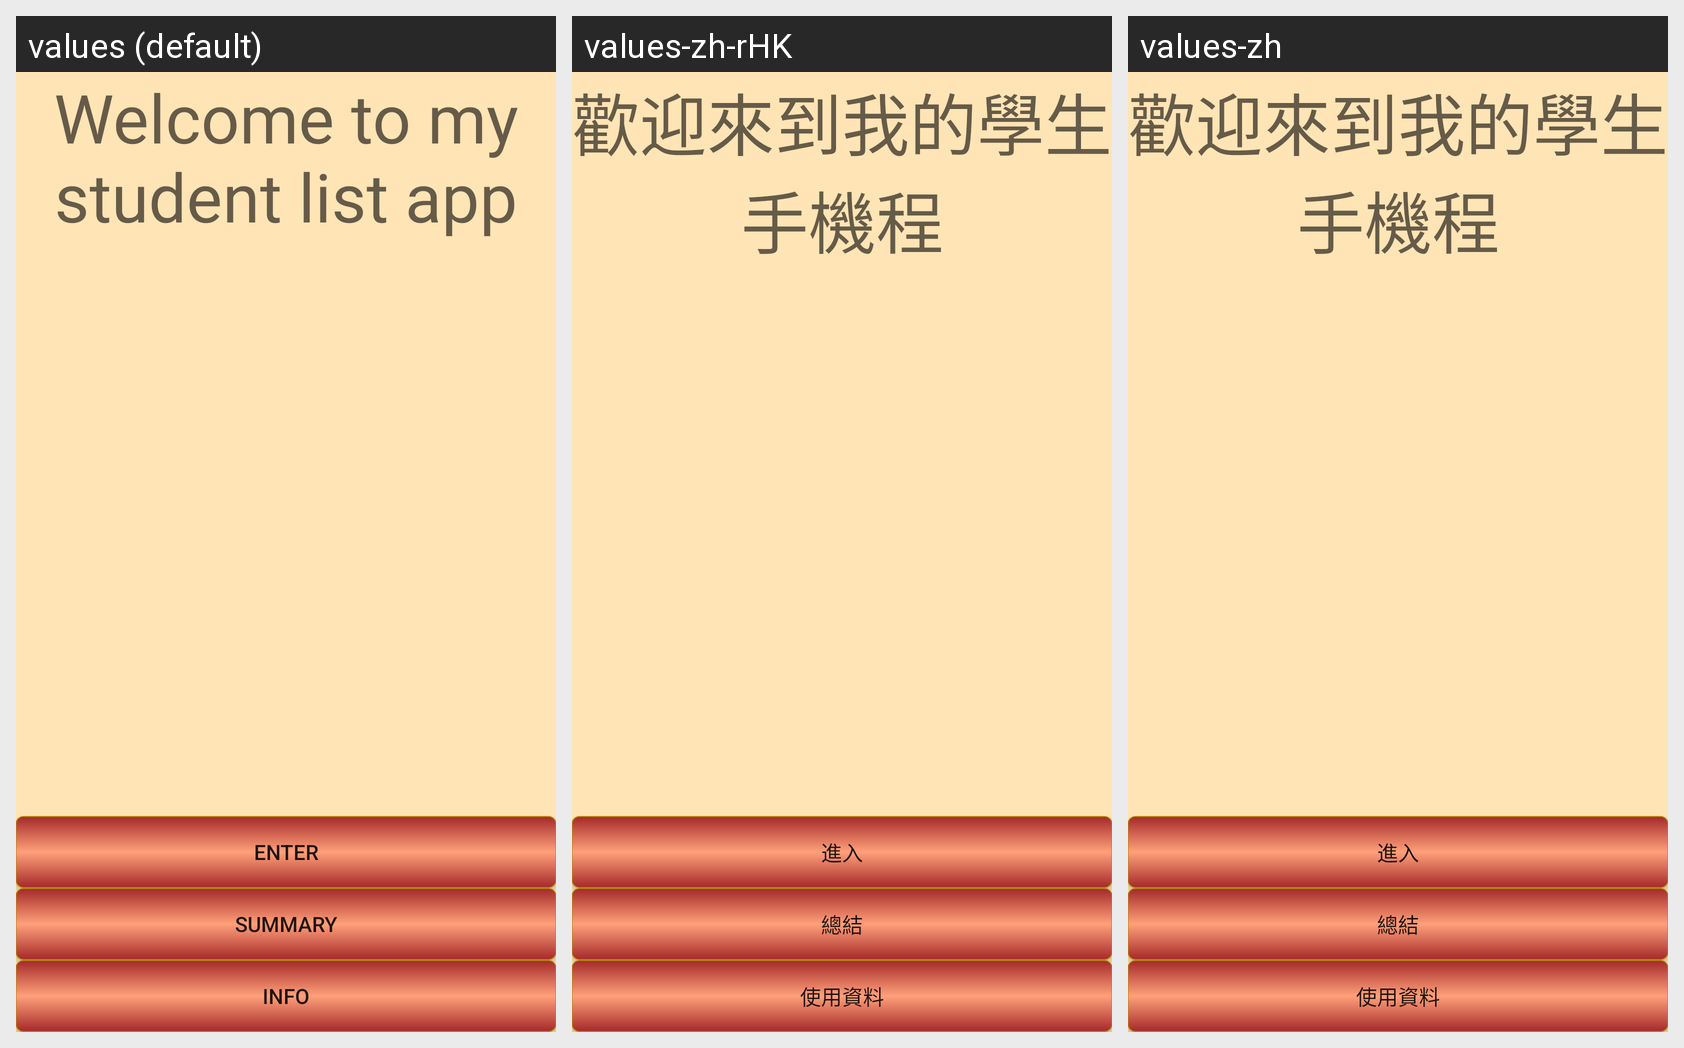

Locale-by-locale string values for the Android screen shown in this grid:
Android screen res/layout/start_page.xml rendered under 3 locales, left to right: values (default), values-zh-rHK, values-zh. Device: Nexus 5 (rendered at 1080×1920; each locale shown at half size, 540×960, under a caption strip naming it); theme AppTheme.
Strings drawn on this screen, with the default value and each locale's value (text and hints the layout hard-codes, and strings that could not be matched under every locale, appear in the picture but are not listed):

studentList
  values: enter
  values-zh-rHK: 進入
  values-zh: 進入

summary
  values: summary
  values-zh-rHK: 總結
  values-zh: 總結

info
  values: info
  values-zh-rHK: 使用資料
  values-zh: 使用資料
